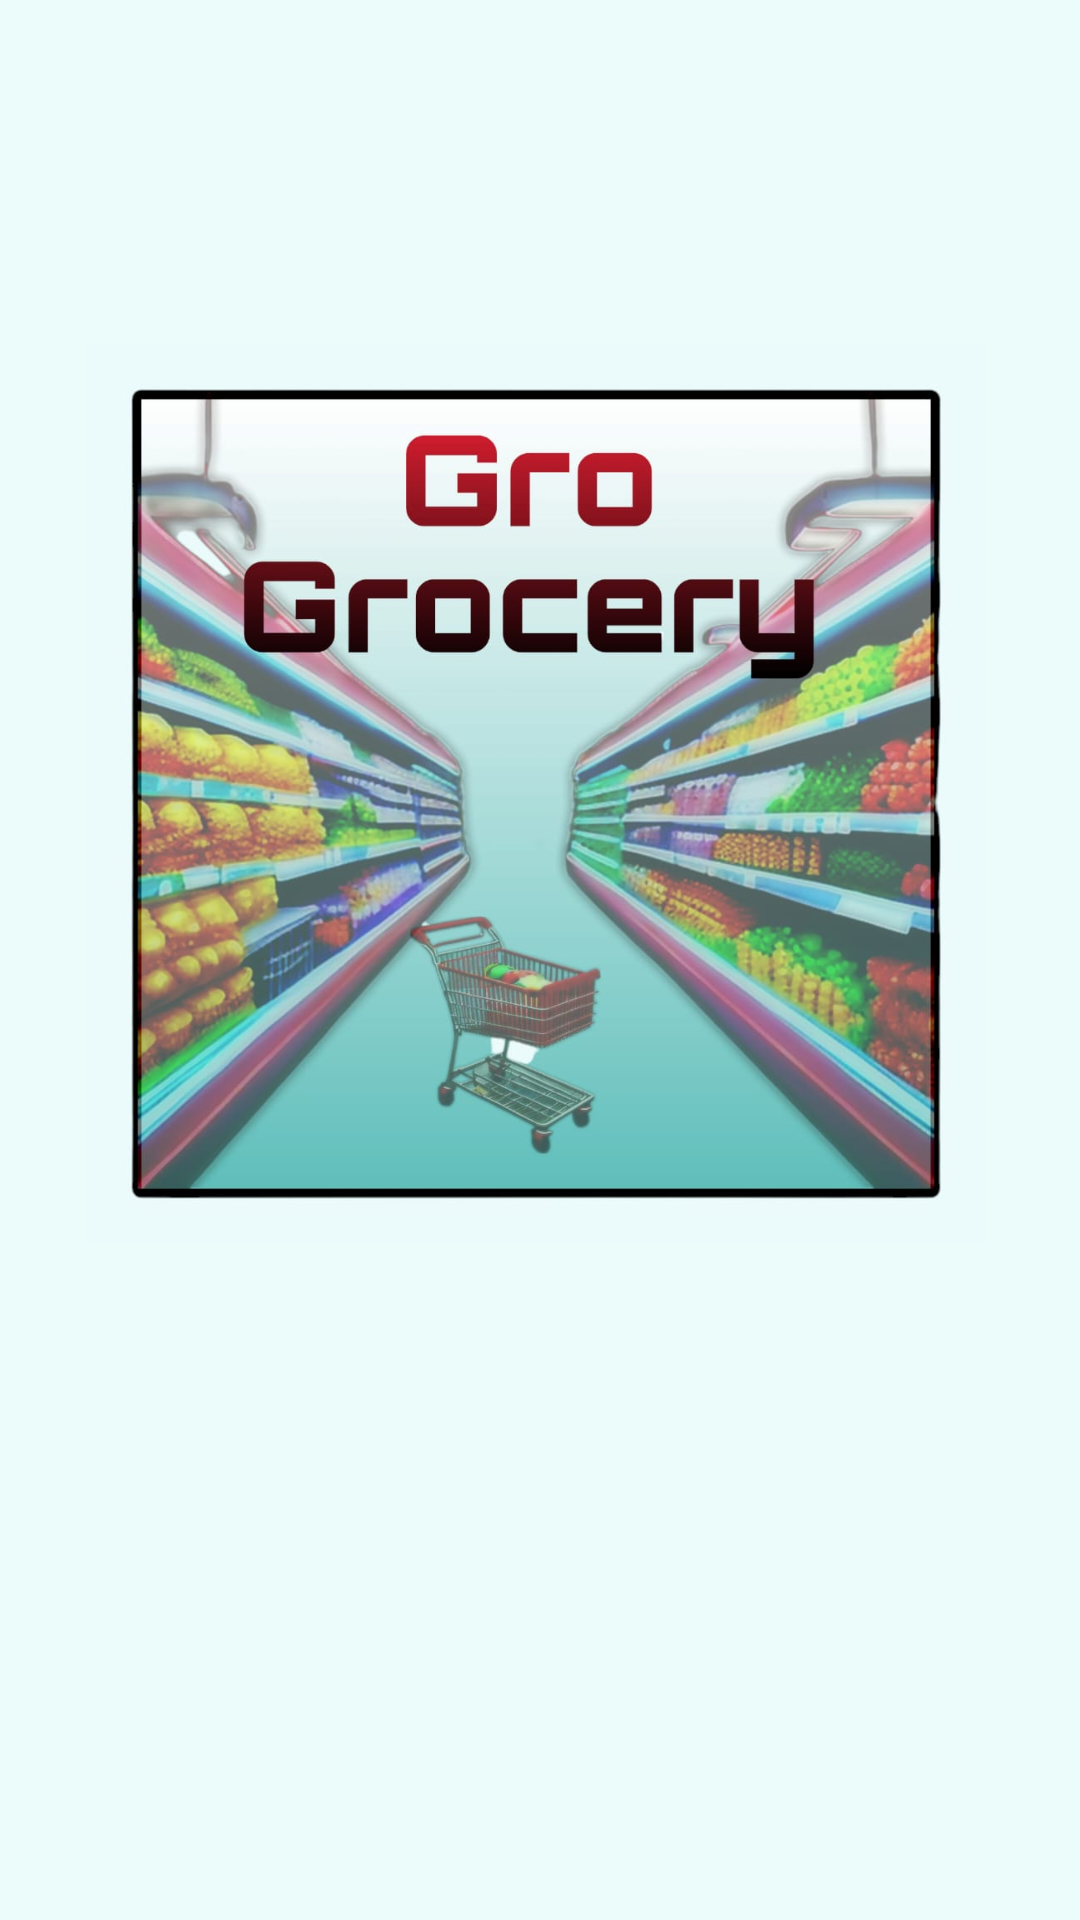

Write the Android layout XML for this screen, with the resource values it uses.
<!-- AndroidManifest.xml: application theme Theme.GroGrocery -->
<!-- res/layout/activity_splash.xml -->
<?xml version="1.0" encoding="utf-8"?>
<androidx.constraintlayout.widget.ConstraintLayout xmlns:android="http://schemas.android.com/apk/res/android"
    xmlns:app="http://schemas.android.com/apk/res-auto"
    xmlns:tools="http://schemas.android.com/tools"
    android:layout_width="match_parent"
    android:layout_height="match_parent"
    android:background="#EBFCFB"
    tools:context=".Activity.SplashScreen">

    <ImageView
        android:id="@+id/imageView3"
        android:layout_width="300dp"
        android:layout_height="300dp"
        android:scaleType="centerCrop"
        android:src="@drawable/splash_screen_img1"
        app:layout_constraintBottom_toBottomOf="parent"
        app:layout_constraintEnd_toEndOf="parent"
        app:layout_constraintHorizontal_bias="0.48"
        app:layout_constraintStart_toStartOf="parent"
        app:layout_constraintTop_toTopOf="parent"
        app:layout_constraintVertical_bias="0.337" />

</androidx.constraintlayout.widget.ConstraintLayout>
<!-- resources referenced by this layout -->
<resources>
  <!-- drawable splash_screen_img1: jpg bitmap (drawable, 108032 bytes) -->
  <style name="Theme.GroGrocery" parent="Base.Theme.GroGrocery">
          <item name="android:windowTranslucentNavigation">true</item>
      </style>
  <style name="Base.Theme.GroGrocery" parent="Theme.AppCompat.Light.NoActionBar">
          
          
  
  
          <item name="android:statusBarColor">@android:color/transparent</item>
  
      </style>
</resources>
